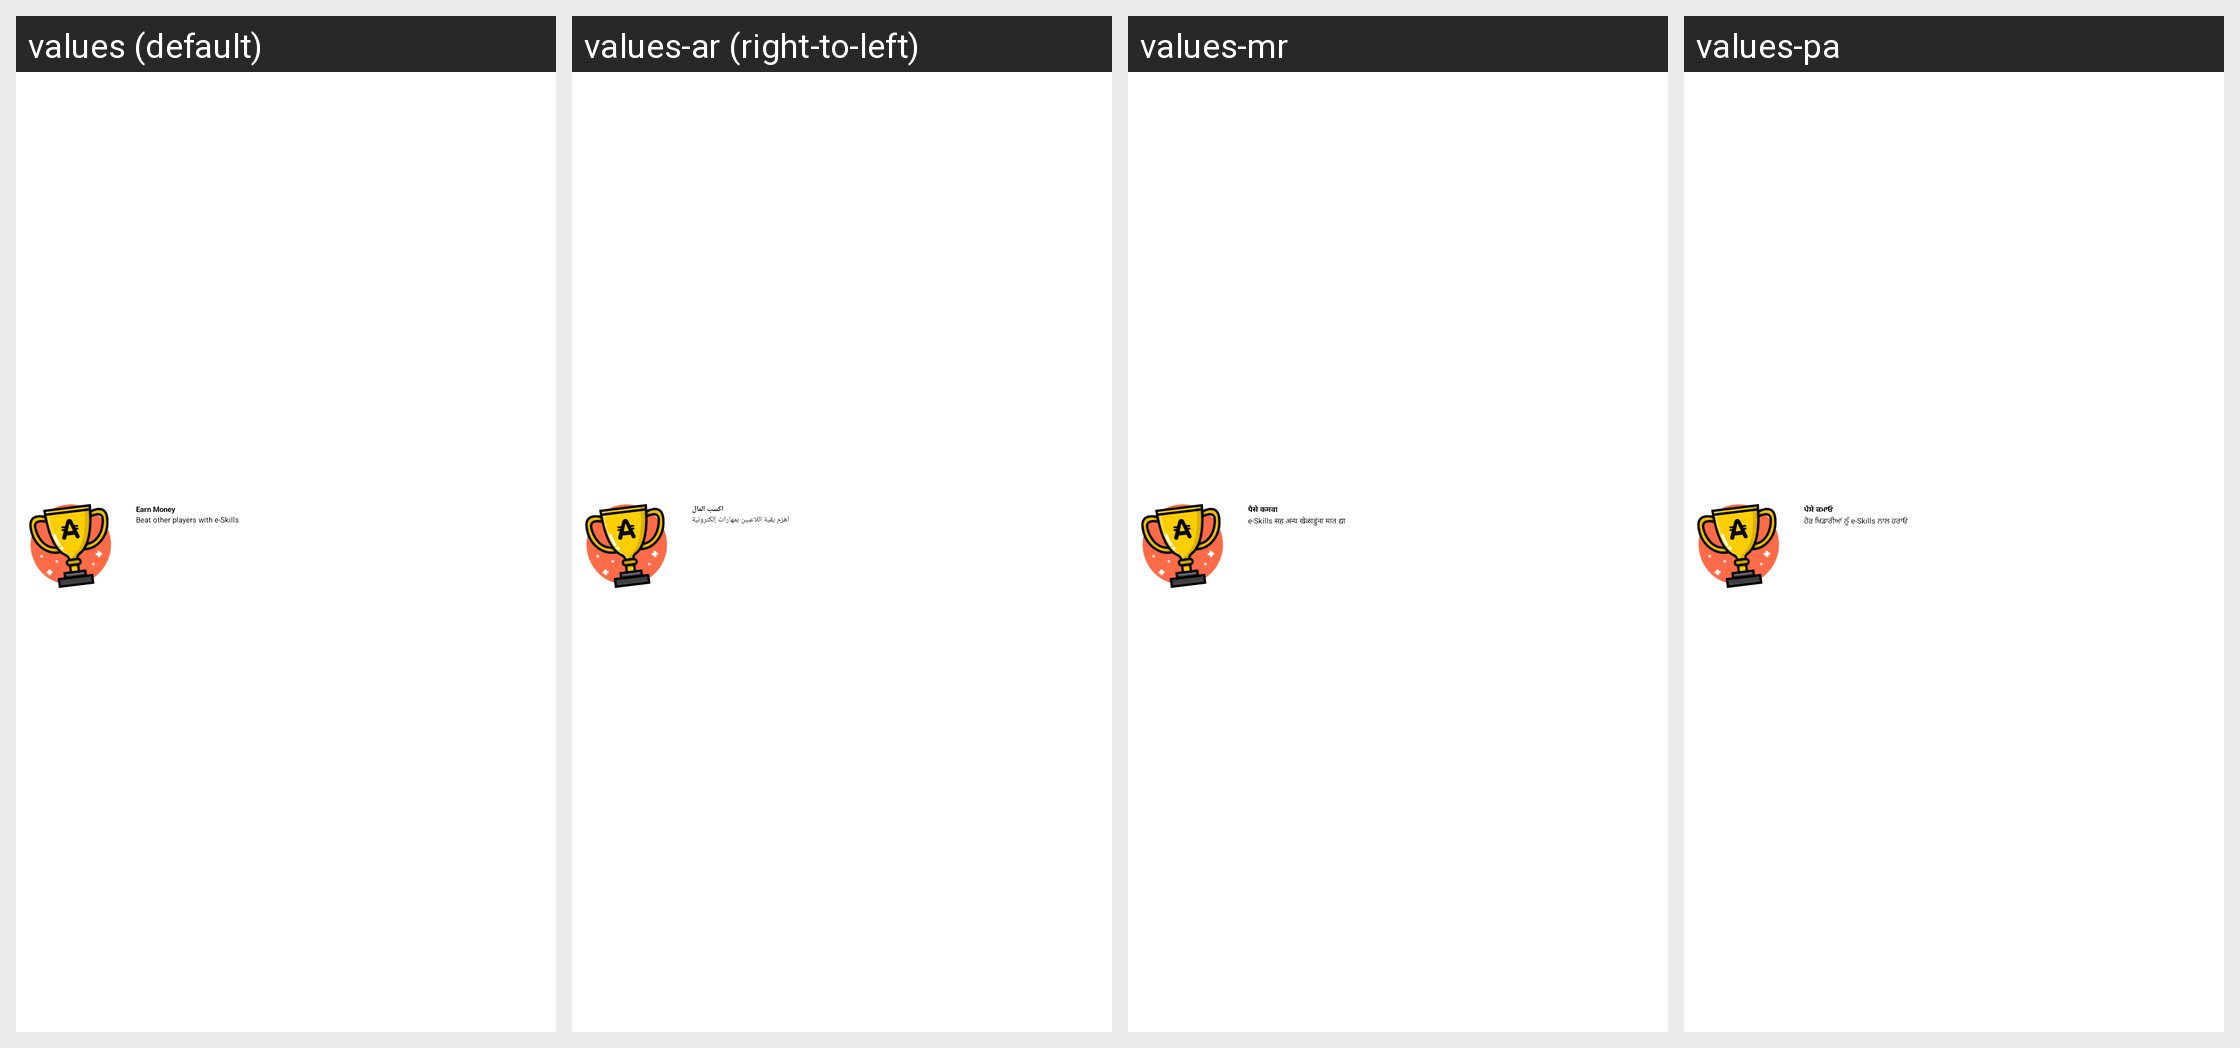

The same Android screen rendered under several of its app's locales, left to right. List the strings drawn on it with the default value and each locale's translation.
Android screen res/layout/eskills_appview_card_content.xml rendered under 4 locales, left to right: values (default), values-ar (right-to-left), values-mr, values-pa. Device: Nexus 5 (rendered at 1080×1920; each locale shown at half size, 540×960, under a caption strip naming it); theme AppBaseTheme.NoTitle.Transparent.
Other locales in the repository, not shown: values-af, values-as, values-bg, values-bn, values-ca, values-cs, values-da, values-de, values-el, values-en-rGB, values-es, values-es-rES, values-et, values-eu, values-fa, values-fi, values-fr, values-fr-rCA, values-gl, values-gu, values-hi, values-hr, values-hu, values-hy, values-in, values-it, values-iw, values-ja, values-kn, values-ko, values-ml, values-ms, values-my, values-nb, values-nl, values-pl, values-pt, values-pt-rBR, values-pt-rPT, values-ro, values-ru, values-sk, values-sr, values-sv, values-ta, values-te, values-th, values-tl, values-tr, values-uk, values-vi, values-zh-rCN, values-zh-rHK, values-zh-rTW.
Strings drawn on this screen, with the default value and each locale's value (text and hints the layout hard-codes, and strings that could not be matched under every locale, appear in the picture but are not listed):

eskills_home_title
  values: Earn Money
  values-ar: اكسب المال
  values-mr: पैसे कमवा
  values-pa: ਪੈਸੇ ਕਮਾਓ

eskills_home_subtitle
  values: Beat other players with e-Skills
  values-ar: اهزم بقية اللاعبين بمهارات إلكترونية
  values-mr: e-Skills सह अन्य खेळाडुंना मात द्या
  values-pa: ਹੋਰ ਖਿਡਾਰੀਆਂ ਨੂੰ e-Skills ਨਾਲ ਹਰਾਓ
